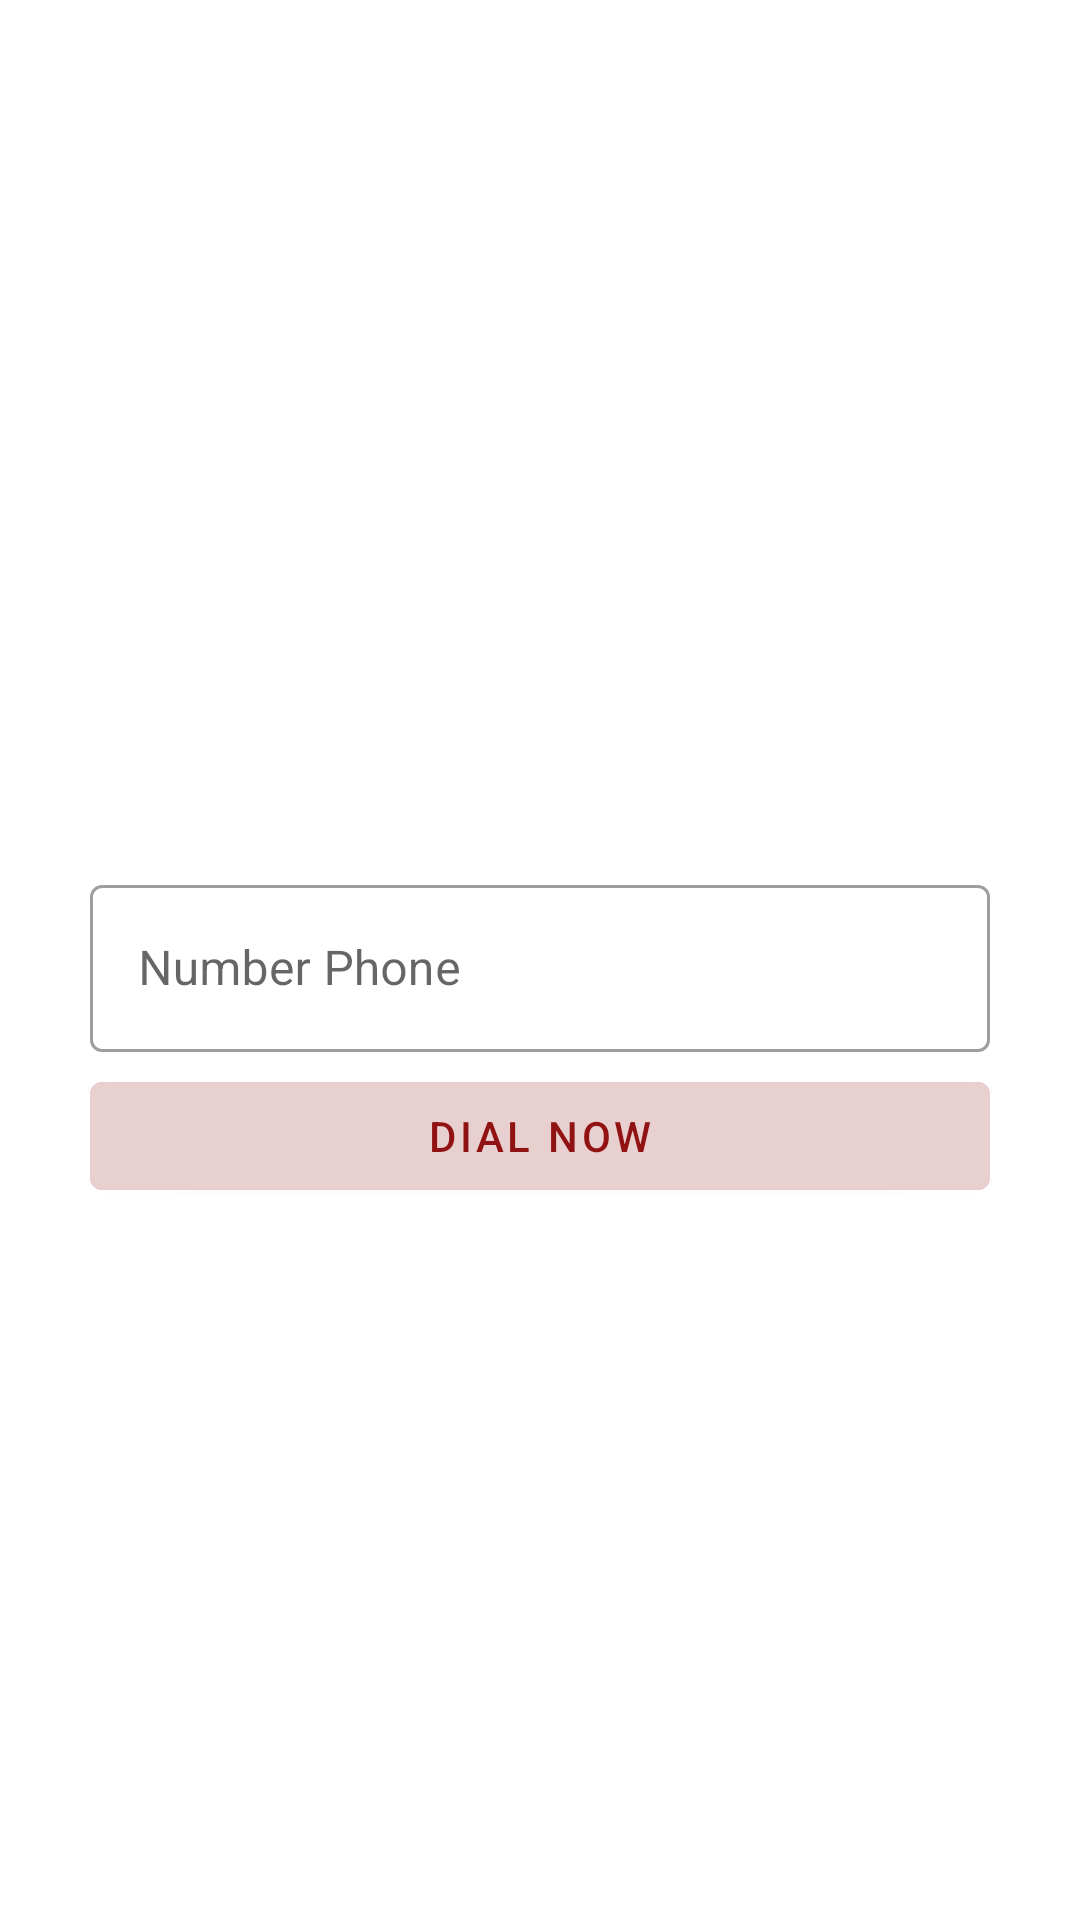

Android layout source for this screen:
<!-- AndroidManifest.xml: application theme Theme.Tugas4Dota2 -->
<!-- res/layout/fragement_call.xml -->
<?xml version="1.0" encoding="utf-8"?>
<androidx.constraintlayout.widget.ConstraintLayout
    xmlns:android="http://schemas.android.com/apk/res/android"
    xmlns:app="http://schemas.android.com/apk/res-auto"
    xmlns:tools="http://schemas.android.com/tools"
    android:layout_width="match_parent"
    android:layout_height="match_parent"
    tools:context=".fragment.CallFragment">

    <com.google.android.material.textfield.TextInputLayout
        android:id="@+id/number_phone"
        android:layout_width="match_parent"
        android:layout_height="wrap_content"
        android:hint="Number Phone"
        android:layout_marginEnd="30dp"
        android:layout_marginStart="30dp"
        app:layout_constraintBottom_toBottomOf="parent"
        app:layout_constraintEnd_toEndOf="parent"
        app:layout_constraintStart_toStartOf="parent"
        app:layout_constraintTop_toTopOf="parent"
        style="@style/Widget.MaterialComponents.TextInputLayout.OutlinedBox">

        <com.google.android.material.textfield.TextInputEditText
            android:layout_width="match_parent"
            android:layout_height="wrap_content"
            android:inputType="phone" />

    </com.google.android.material.textfield.TextInputLayout>

    <com.google.android.material.button.MaterialButton
        android:id="@+id/btnDial"
        android:text="Dial Now"
        android:layout_marginTop="65dp"
        android:layout_marginLeft="30dp"
        android:layout_marginRight="30dp"
        android:layout_width="match_parent"
        android:layout_height="wrap_content"
        android:textColor="@color/merah"
        android:backgroundTint="@color/merahmuda"
        app:iconGravity="textStart"
        app:icon="@drawable/ic_call"
        app:iconTint="@color/merah"
        app:layout_constraintHorizontal_bias="0.0"
        app:layout_constraintLeft_toLeftOf="parent"
        app:layout_constraintRight_toRightOf="parent"
        app:layout_constraintTop_toTopOf="@+id/number_phone" />

</androidx.constraintlayout.widget.ConstraintLayout>
<!-- resources referenced by this layout -->
<resources>
  <color name="merah">#FF911212</color>
  <color name="merahmuda">#FFE9D0D0</color>
  <style name="Theme.Tugas4Dota2" parent="Theme.MaterialComponents.DayNight.DarkActionBar">
          
          <item name="colorPrimary">@color/purple_500</item>
          <item name="colorPrimaryVariant">@color/purple_700</item>
          <item name="colorOnPrimary">@color/white</item>
          
          <item name="colorSecondary">@color/teal_200</item>
          <item name="colorSecondaryVariant">@color/teal_700</item>
          <item name="colorOnSecondary">@color/black</item>
          
          <item name="android:statusBarColor" tools:targetApi="l">?attr/colorPrimaryVariant</item>
          
      </style>
  <color name="purple_500">#FF6200EE</color>
  <color name="purple_700">#FF3700B3</color>
  <color name="white">#FFFFFFFF</color>
  <color name="teal_200">#FF03DAC5</color>
  <color name="teal_700">#FF018786</color>
  <color name="black">#FF000000</color>
</resources>
